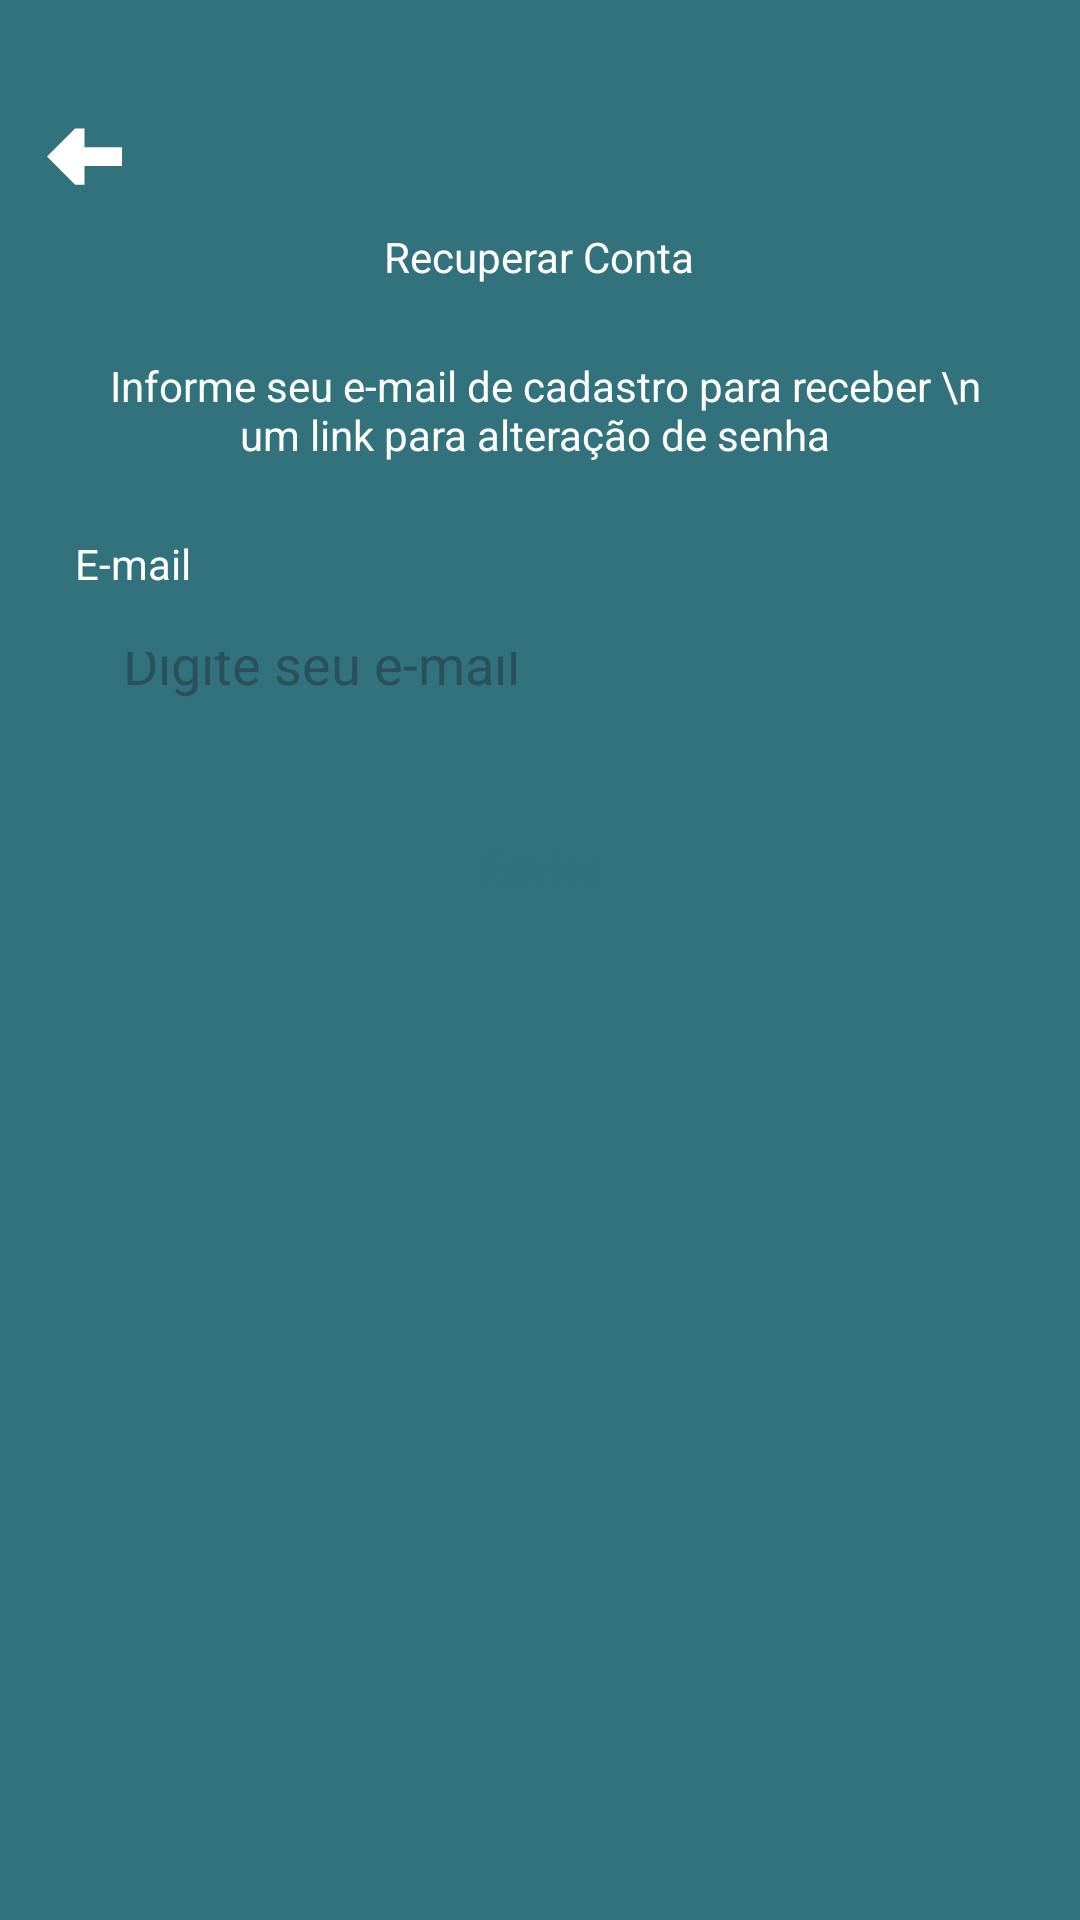

Write the Android layout XML for this screen, with the resource values it uses.
<!-- AndroidManifest.xml: application theme Theme.MiniPilotKanban -->
<!-- res/layout/fragment_recover_account.xml -->
<?xml version="1.0" encoding="utf-8"?>
<ScrollView xmlns:android="http://schemas.android.com/apk/res/android"
    xmlns:tools="http://schemas.android.com/tools"
    android:layout_width="match_parent"
    android:layout_height="match_parent"
    xmlns:app="http://schemas.android.com/apk/res-auto"
    android:fillViewport="true"

    tools:context=".ui.auth.RecoverAccountFragment">

    <LinearLayout
        android:layout_width="match_parent"
        android:layout_height="wrap_content"
        android:orientation="vertical"
        android:id="@+id/LinearLayout1">

        <com.google.android.material.appbar.MaterialToolbar
            android:id="@+id/seta"
            android:layout_width="wrap_content"
            android:layout_height="wrap_content"
            app:navigationIcon="@drawable/icseta"
            android:paddingTop="20dp">


        </com.google.android.material.appbar.MaterialToolbar>



        <LinearLayout
            android:id="@+id/LinearLayout2"
            android:layout_width="match_parent"
            android:layout_height="wrap_content"
            android:layout_marginHorizontal="25dp"
            android:orientation="vertical"
            app:layout_constraintBottom_toBottomOf="parent"
            app:layout_constraintEnd_toEndOf="parent"
            app:layout_constraintStart_toStartOf="parent"
            app:layout_constraintTop_toTopOf="parent">
            <TextView
                android:layout_width="wrap_content"
                android:layout_height="wrap_content"
                android:text="Recuperar Conta"
                android:textColor="@color/white"
                android:layout_gravity="center_horizontal"/>
            <TextView
                android:layout_width="match_parent"
                android:layout_height="wrap_content"
                android:id="@+id/textviewMensagem"
                android:textAlignment="center"
                android:layout_marginTop="24dp"
                android:text=" Informe seu e-mail de cadastro para receber \n um link para alteração de senha "
                android:textColor="@color/white"/>

            <TextView
                android:layout_width="wrap_content"
                android:layout_height="wrap_content"
                android:text="E-mail"
                android:layout_marginTop="24dp"
                android:textColor="@color/white" />

            <EditText
                android:layout_width="match_parent"
                android:layout_height="48dp"
                android:layout_marginTop="4dp"
                android:background="@drawable/bg_edit_text"
                android:hint="Digite seu e-mail"
                android:inputType="textEmailAddress"
                android:padding="16dp" />


            <com.google.android.material.button.MaterialButton
                android:layout_width="match_parent"
                android:layout_height="wrap_content"
                android:layout_marginTop="16dp"
                android:background="@drawable/bg_btn"
                android:text="Enviar"
                android:textColor="@color/main"
                app:backgroundTint="@null" />



            <ProgressBar
                android:id="@+id/progressBar"
                android:layout_width="wrap_content"
                android:layout_height="wrap_content"
                android:layout_gravity="center"
                android:indeterminateTint="@color/white"
                android:layout_marginTop="8dp"
                android:visibility="invisible"
                tools:visibility="visible"/>
        </LinearLayout>
    </LinearLayout>



</ScrollView>
<!-- resources referenced by this layout -->
<resources>
  <color name="main">#32727C</color>
  <color name="white">#FFFFFFFF</color>
  <!-- drawable icseta (drawable) -->
  <vector xmlns:android="http://schemas.android.com/apk/res/android"
      android:width="25dp"
      android:height="25dp"
      android:viewportWidth="16"
      android:viewportHeight="16">
    <path
        android:pathData="M8,10L8,14L6,14L-0,8L6,2L8,2L8,6L16,6L16,10L8,10Z"
        android:fillColor="#FFFFFF"/>
  </vector>
  <style name="Theme.MiniPilotKanban" parent="Base.Theme.MiniPilotKanban" />
  <style name="Base.Theme.MiniPilotKanban" parent="Theme.Material3.DayNight.NoActionBar">
          
          
          <item name="colorPrimary">@color/main</item>
          <item name="colorPrimaryVariant">@color/main</item>
          <item name="android:windowBackground">@color/main</item>
      </style>
</resources>
